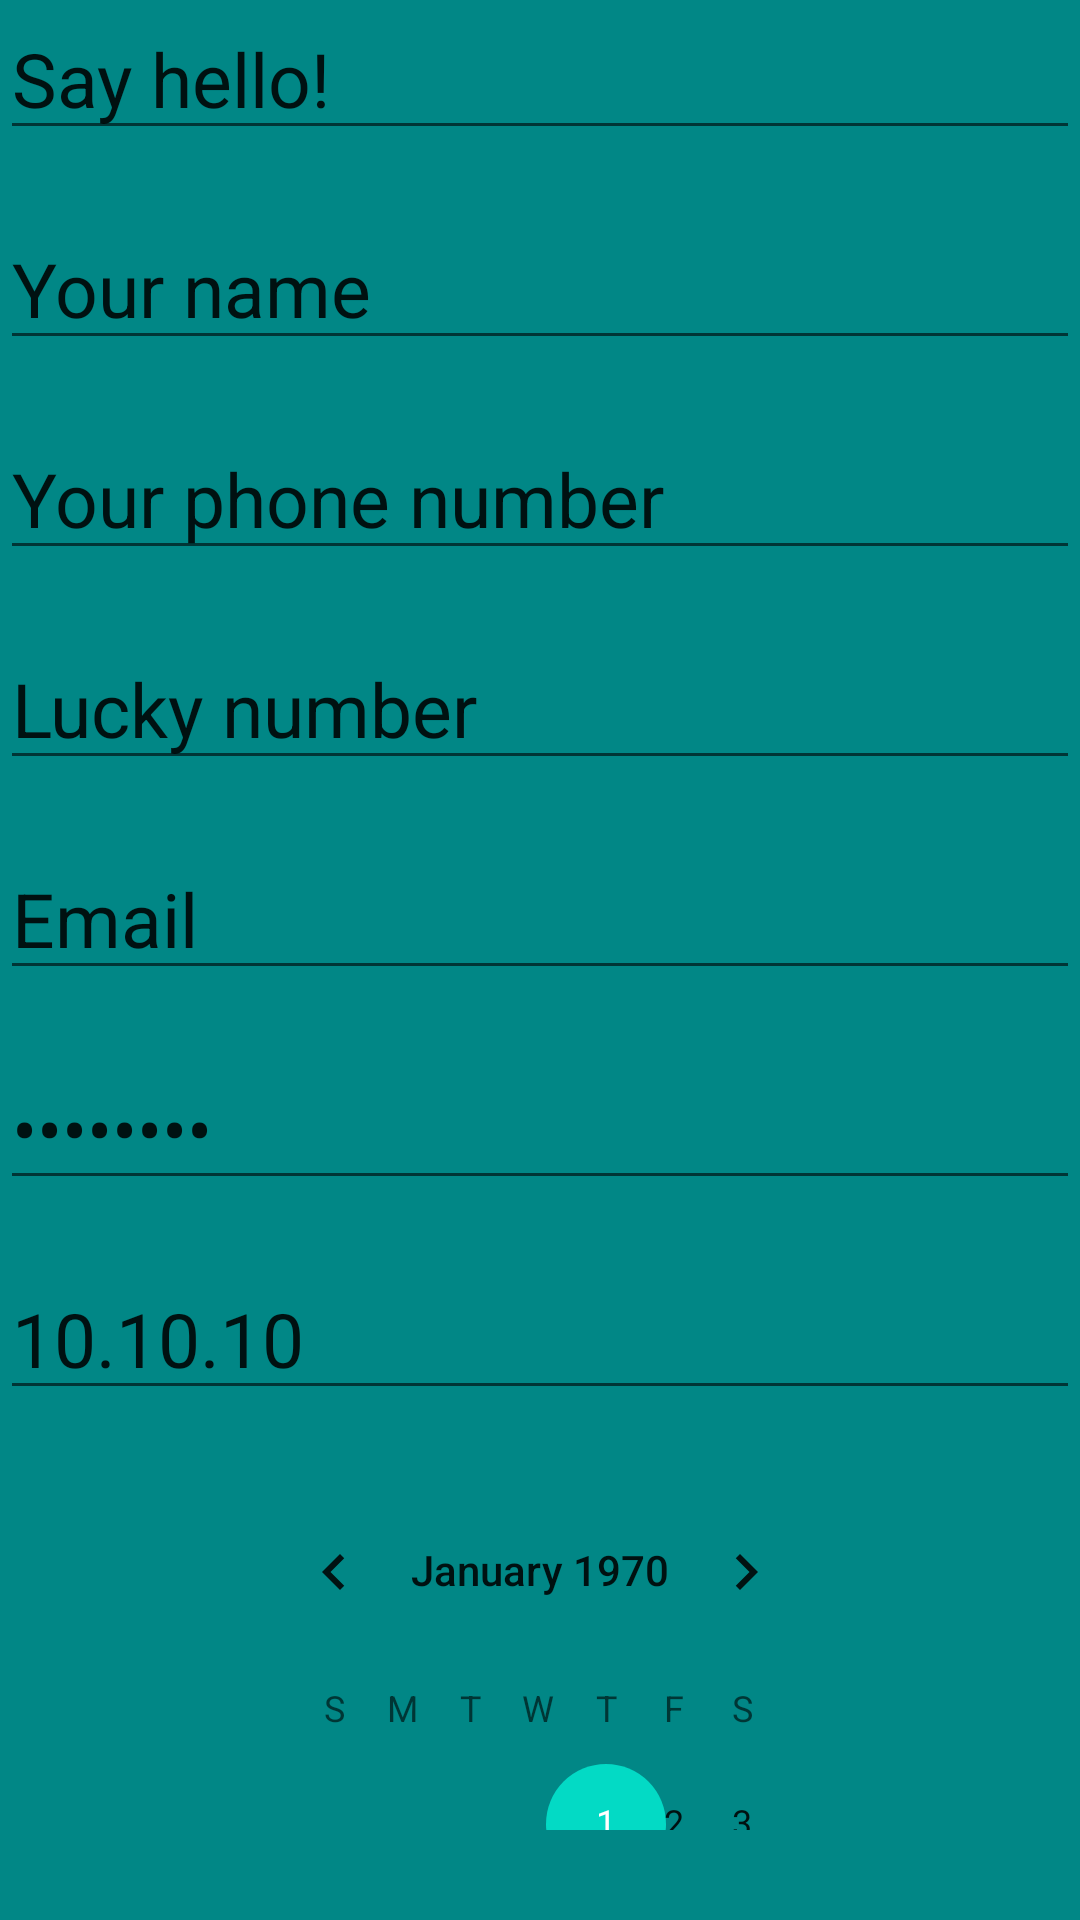

This screen was rendered from an Android layout file. Write that file and the resources it references.
<!-- AndroidManifest.xml: application theme Theme.Practice01 -->
<!-- res/layout/form_layout.xml -->
<?xml version="1.0" encoding="utf-8"?>

    <LinearLayout
    android:orientation="vertical"
    android:background="@color/teal_700"
    android:layout_height="match_parent"
    android:layout_width="match_parent"
    xmlns:android="http://schemas.android.com/apk/res/android">

    <EditText
        android:layout_height="50dp"
        android:layout_width="match_parent"
        android:textSize="25dp"
        android:layout_marginBottom="20dp"
        android:id="@+id/fieldJustText"
        android:text="Say hello!"
        android:inputType="text"/>

    <EditText
        android:layout_height="50dp"
        android:layout_width="match_parent"
        android:textSize="25dp"
        android:layout_marginBottom="20dp"
        android:id="@+id/fieldName"
        android:text="Your name"
        android:inputType="textPersonName"/>

    <EditText
        android:layout_height="50dp"
        android:layout_width="match_parent"
        android:textSize="25dp"
        android:layout_marginBottom="20dp"
        android:id="@+id/fieldPhone"
        android:text="Your phone number"
        android:inputType="phone"/>

    <EditText
        android:layout_height="50dp"
        android:layout_width="match_parent"
        android:textSize="25dp"
        android:layout_marginBottom="20dp"
        android:id="@+id/fieldNumber"
        android:text="Lucky number"
        android:inputType="number"/>

    <EditText
        android:layout_height="50dp"
        android:layout_width="match_parent"
        android:textSize="25dp"
        android:layout_marginBottom="20dp"
        android:id="@+id/fieldEmail"
        android:text="Email"
        android:inputType="textEmailAddress"/>

    <EditText
        android:layout_height="50dp"
        android:layout_width="match_parent"
        android:textSize="25dp"
        android:layout_marginBottom="20dp"
        android:id="@+id/fieldPassword"
        android:text="Password"
        android:inputType="textPassword"/>

    <EditText
        android:layout_height="50dp"
        android:layout_width="match_parent"
        android:textSize="25dp"
        android:layout_marginBottom="20dp"
        android:id="@+id/fieldDate"
        android:text="10.10.10"
        android:inputType="date"/>

    <CalendarView
        android:id="@+id/calendarView"
        android:layout_width="200dp"
        android:layout_height="120dp"
        android:layout_gravity="center_horizontal" />


</LinearLayout>
<!-- resources referenced by this layout -->
<resources>
  <color name="teal_700">#FF018786</color>
  <style name="Theme.Practice01" parent="Theme.MaterialComponents.DayNight.DarkActionBar">
          
          <item name="colorPrimary">@color/purple_500</item>
          <item name="colorPrimaryVariant">@color/purple_700</item>
          <item name="colorOnPrimary">@color/white</item>
          
          <item name="colorSecondary">@color/teal_200</item>
          <item name="colorSecondaryVariant">@color/teal_700</item>
          <item name="colorOnSecondary">@color/black</item>
          
          <item name="android:statusBarColor" tools:targetApi="l">?attr/colorPrimaryVariant</item>
          
      </style>
  <color name="purple_500">#FF6200EE</color>
  <color name="purple_700">#FF3700B3</color>
  <color name="white">#FFFFFFFF</color>
  <color name="teal_200">#FF03DAC5</color>
  <color name="black">#FF000000</color>
</resources>
